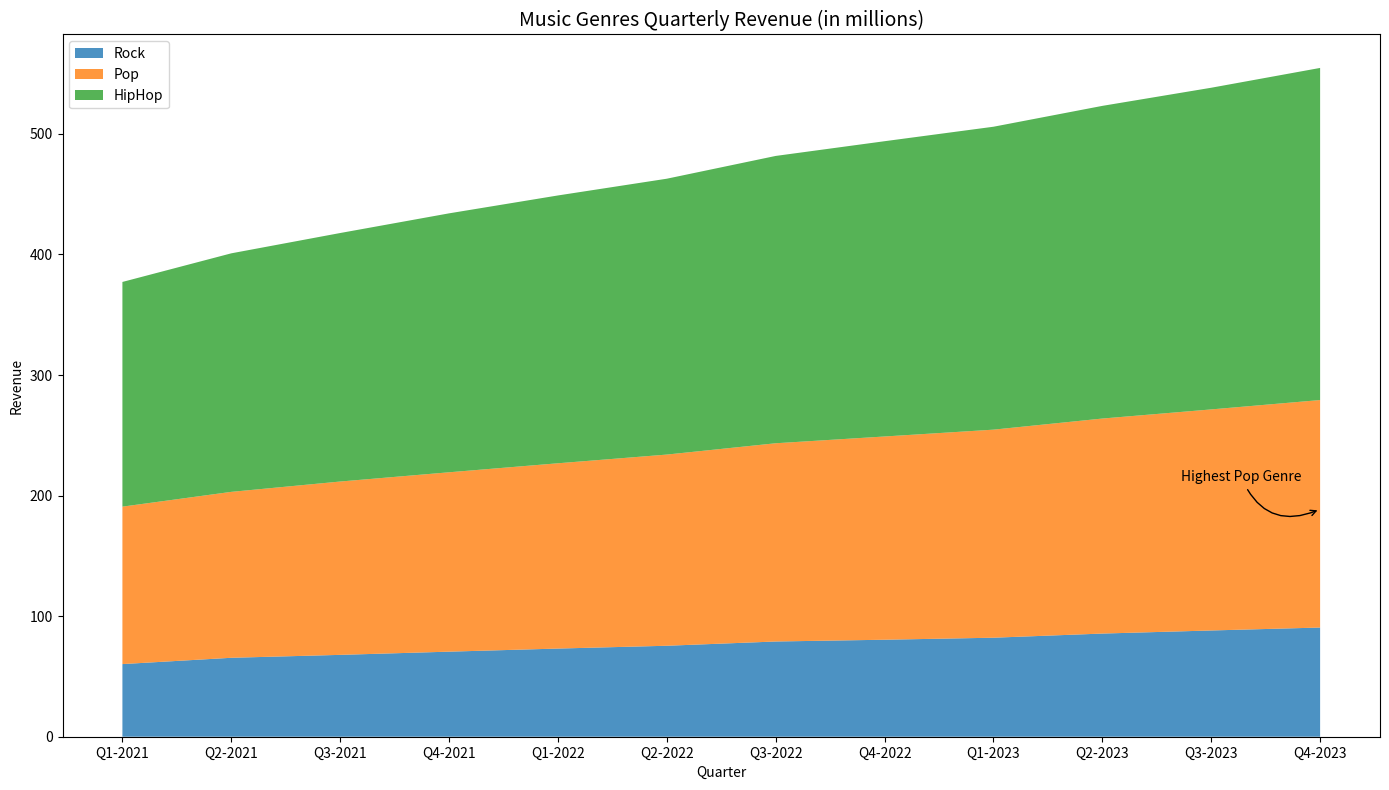

Recreate this plot in Python.

import pandas as pd
import seaborn as sns
import matplotlib.pyplot as plt

# Preparing the data
data = {
    'Quarter': ['Q1-2021', 'Q2-2021', 'Q3-2021', 'Q4-2021', 'Q1-2022', 'Q2-2022', 'Q3-2022', 'Q4-2022',
                'Q1-2023', 'Q2-2023', 'Q3-2023', 'Q4-2023'],
    'Rock': [60.25, 65.47, 67.89, 70.55, 73.12, 75.45, 78.98, 80.45, 82.12, 85.56, 88.12, 90.56],
    'Pop': [70.33, 72.15, 75.88, 78.23, 80.56, 83.12, 85.44, 88.12, 90.45, 92.78, 95.23, 98.12],
    'HipHop': [55.78, 60.22, 62.34, 65.98, 68.45, 70.23, 73.89, 76.33, 78.67, 80.99, 83.45, 86.78]
}

df = pd.DataFrame(data)
df.set_index('Quarter', inplace=True)

# Calculate the cumulative revenue
cumulative_revenue = df.cumsum(axis=1)

# Set the plot size
plt.figure(figsize=(14, 8))

# Plotting the data
plt.stackplot(df.index, cumulative_revenue['Rock'],
              cumulative_revenue['Pop'],
              cumulative_revenue['HipHop'],
              labels=['Rock', 'Pop', 'HipHop'],
              colors=['#1f77b4', '#ff7f0e', '#2ca02c'], alpha=0.8)

# Adding the legend
plt.legend(loc='upper left')

# Annotating a specific point
plt.annotate('Highest Pop Genre', xy=('Q4-2023', cumulative_revenue.loc['Q4-2023', 'Pop']),
             xytext=(-100, 20), textcoords='offset points', arrowprops=dict(arrowstyle='->', connectionstyle='arc3,rad=.5'))

# Adding title and labels
plt.title('Music Genres Quarterly Revenue (in millions)', fontsize=14)
plt.xlabel('Quarter')
plt.ylabel('Revenue')

# Display the plot
plt.tight_layout()
plt.show()
